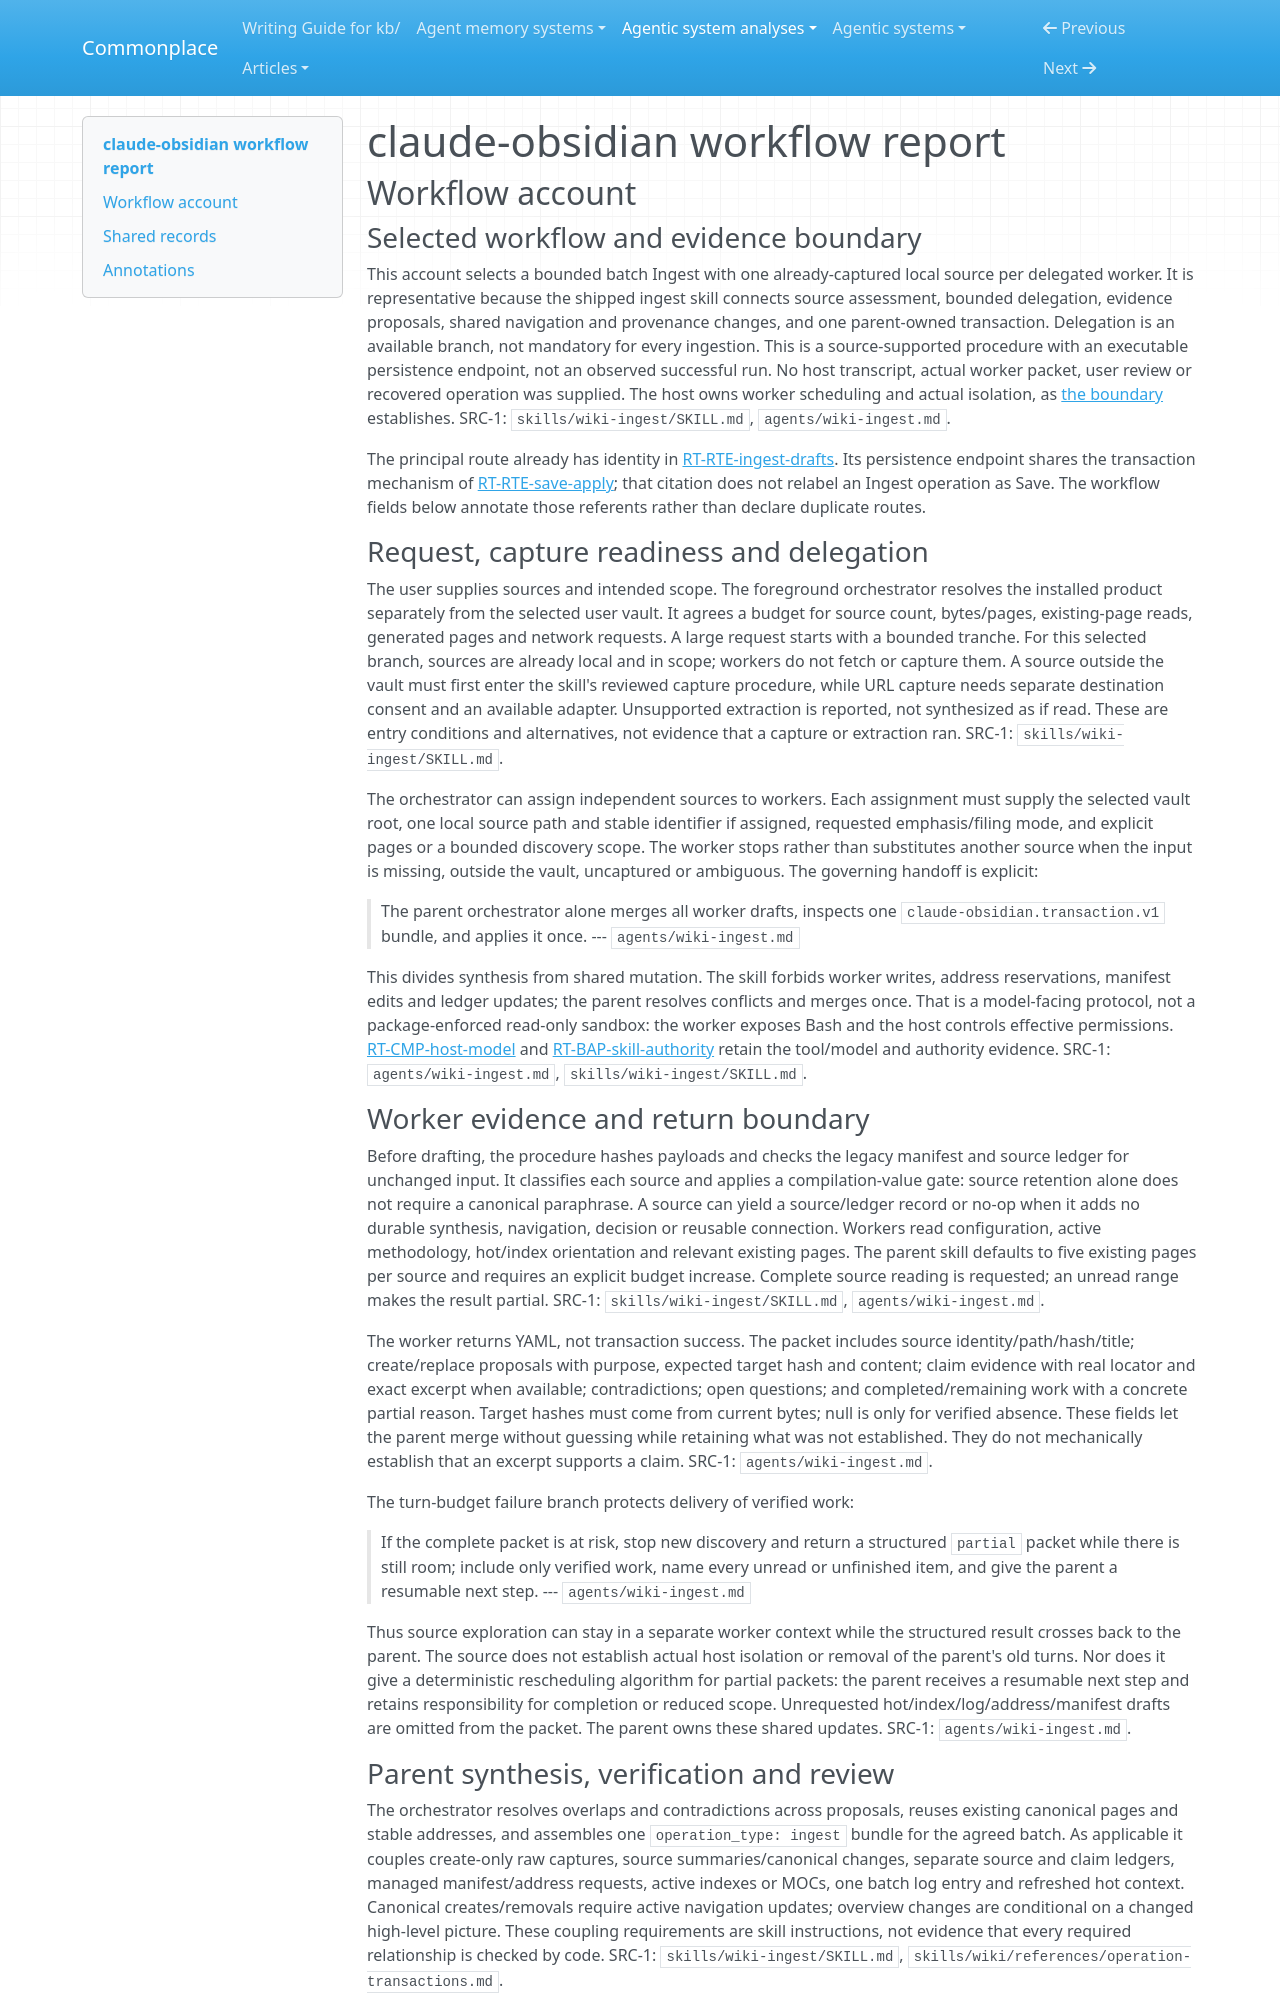

repository: zby/commonplace · page: agentic-system-analyses/retained/agricidaniel--claude-obsidian/workflow/index.html · generator: mkdocs

---
type: agentic-system-analyses/types/agentic-system-workflow-report.md
description: "claude-obsidian workflow: bounded delegated source ingestion, parent merge, reviewed transaction and recovery at the frozen commit."
run-id: AAS-2026-10-13-claude-obsidian-c5e56e25c8bb-01
reviewed-boundary: "32ac5a02c4e082e4a5628ca810776375e134708e"
---

# claude-obsidian workflow report

## Workflow account

### Selected workflow and evidence boundary

This account selects a bounded batch Ingest with one already-captured local source per delegated worker. It is representative because the shipped ingest skill connects source assessment, bounded delegation, evidence proposals, shared navigation and provenance changes, and one parent-owned transaction. Delegation is an available branch, not mandatory for every ingestion. This is a source-supported procedure with an executable persistence endpoint, not an observed successful run. No host transcript, actual worker packet, user review or recovered operation was supplied. The host owns worker scheduling and actual isolation, as [the boundary](boundary.md#boundary-and-evidence) establishes. SRC-1: `skills/wiki-ingest/SKILL.md`, `agents/wiki-ingest.md`.

The principal route already has identity in [RT-RTE-ingest-drafts](runtime.md#rt-rte-ingest-drafts). Its persistence endpoint shares the transaction mechanism of [RT-RTE-save-apply](runtime.md#rt-rte-save-apply); that citation does not relabel an Ingest operation as Save. The workflow fields below annotate those referents rather than declare duplicate routes.

### Request, capture readiness and delegation

The user supplies sources and intended scope. The foreground orchestrator resolves the installed product separately from the selected user vault. It agrees a budget for source count, bytes/pages, existing-page reads, generated pages and network requests. A large request starts with a bounded tranche. For this selected branch, sources are already local and in scope; workers do not fetch or capture them. A source outside the vault must first enter the skill's reviewed capture procedure, while URL capture needs separate destination consent and an available adapter. Unsupported extraction is reported, not synthesized as if read. These are entry conditions and alternatives, not evidence that a capture or extraction ran. SRC-1: `skills/wiki-ingest/SKILL.md`.

The orchestrator can assign independent sources to workers. Each assignment must supply the selected vault root, one local source path and stable identifier if assigned, requested emphasis/filing mode, and explicit pages or a bounded discovery scope. The worker stops rather than substitutes another source when the input is missing, outside the vault, uncaptured or ambiguous. The governing handoff is explicit:

> The parent orchestrator
> alone merges all worker drafts, inspects one
> `claude-obsidian.transaction.v1` bundle, and applies it once.
> --- `agents/wiki-ingest.md`

This divides synthesis from shared mutation. The skill forbids worker writes, address reservations, manifest edits and ledger updates; the parent resolves conflicts and merges once. That is a model-facing protocol, not a package-enforced read-only sandbox: the worker exposes Bash and the host controls effective permissions. [RT-CMP-host-model](runtime.md#rt-cmp-host-model) and [RT-BAP-skill-authority](runtime.md#rt-bap-skill-authority) retain the tool/model and authority evidence. SRC-1: `agents/wiki-ingest.md`, `skills/wiki-ingest/SKILL.md`.

### Worker evidence and return boundary

Before drafting, the procedure hashes payloads and checks the legacy manifest and source ledger for unchanged input. It classifies each source and applies a compilation-value gate: source retention alone does not require a canonical paraphrase. A source can yield a source/ledger record or no-op when it adds no durable synthesis, navigation, decision or reusable connection. Workers read configuration, active methodology, hot/index orientation and relevant existing pages. The parent skill defaults to five existing pages per source and requires an explicit budget increase. Complete source reading is requested; an unread range makes the result partial. SRC-1: `skills/wiki-ingest/SKILL.md`, `agents/wiki-ingest.md`.

The worker returns YAML, not transaction success. The packet includes source identity/path/hash/title; create/replace proposals with purpose, expected target hash and content; claim evidence with real locator and exact excerpt when available; contradictions; open questions; and completed/remaining work with a concrete partial reason. Target hashes must come from current bytes; null is only for verified absence. These fields let the parent merge without guessing while retaining what was not established. They do not mechanically establish that an excerpt supports a claim. SRC-1: `agents/wiki-ingest.md`.

The turn-budget failure branch protects delivery of verified work:

> If the complete packet is at risk, stop new
> discovery and return a structured `partial` packet while there is still room;
> include only verified work, name every unread or unfinished item, and give the
> parent a resumable next step.
> --- `agents/wiki-ingest.md`

Thus source exploration can stay in a separate worker context while the structured result crosses back to the parent. The source does not establish actual host isolation or removal of the parent's old turns. Nor does it give a deterministic rescheduling algorithm for partial packets: the parent receives a resumable next step and retains responsibility for completion or reduced scope. Unrequested hot/index/log/address/manifest drafts are omitted from the packet. The parent owns these shared updates. SRC-1: `agents/wiki-ingest.md`.
